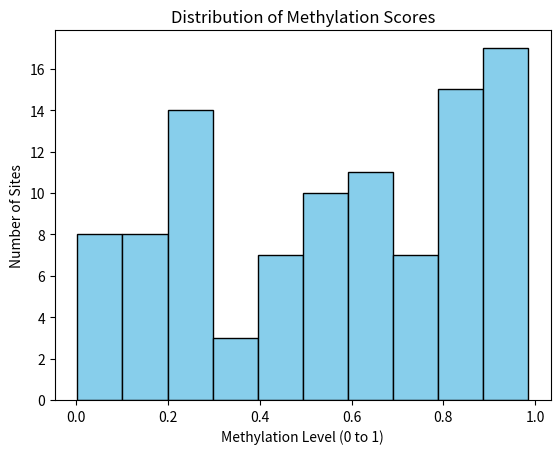

This figure's Python source:
import random 
import numpy as np
import pandas as pd 
import matplotlib.pyplot as plt
methylation_values = [round(random.random(), 10) for _ in range(100)]
# methylation_values = [0.8, 0.2, 0.9, 0.1, 0.75, 0.4, 0.6, 0.3, 0.88, 0.05]
df = pd.DataFrame(methylation_values, columns=["Site_Score"])

avg = df['Site_Score'].mean()

above_avg = df[df['Site_Score'] > avg]

sortedtable = df.sort_values(by='Site_Score', ascending=False)

print("Average: ", avg)
print("Above Average: ", above_avg)
print(sortedtable)


plt.hist(df['Site_Score'], bins=10, color='skyblue', edgecolor='black')
plt.title("Distribution of Methylation Scores")
plt.xlabel("Methylation Level (0 to 1)")
plt.ylabel("Number of Sites")

plt.show()

'''
# 1. Create two empty lists: high_sites and low_sites
high_sites = []
low_sites = []
not_binded = []

# 2. Loop through methylation_values
for x in methylation_values:
    if x>0.7:
        high_sites.append(x)
    elif x<0.3:
        low_sites.append(x)
    else:
        not_binded.append(x)

high_sites_total_sum = sum(high_sites)
low_sites_total_sum = sum(low_sites)

high_sites_number_items = len(high_sites)
low_sites_number_items = len(low_sites)

average_high = round((high_sites_total_sum / high_sites_number_items)*100)/100
average_low = round((low_sites_total_sum / low_sites_number_items)*100)/100


for i in range(high_sites_number_items):
     hmin_index = i

     for j in range(i+1, high_sites_number_items):
         if high_sites[j]<high_sites[hmin_index]:
             hmin_index = j
             
     high_sites[i], high_sites[hmin_index] = high_sites[hmin_index], high_sites[i]

for k in range(low_sites_number_items):
     lmin_index = k

     for l in range(k+1, low_sites_number_items):
         if low_sites[l]<low_sites[lmin_index]:
             lmin_index = l
             
     low_sites[k], low_sites[lmin_index] = low_sites[lmin_index], low_sites[k]
    

print("High Sites ", high_sites)
print("Low Sites ", low_sites)
print("Count (high): ", high_sites_number_items)
print("Count (Low): ", low_sites_number_items)
print("Unsorted: ", len(not_binded))
print("Average (high): ", average_high)
print("Average (Low): ", average_low)
'''
